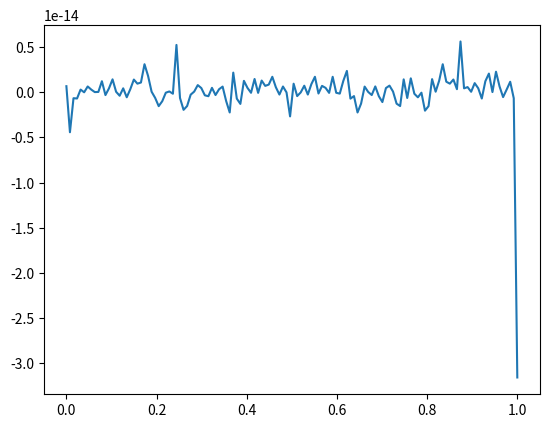
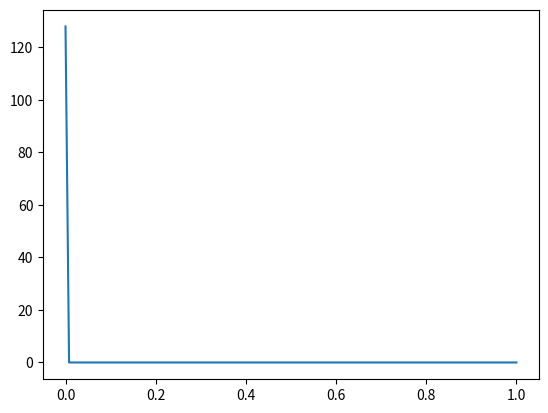
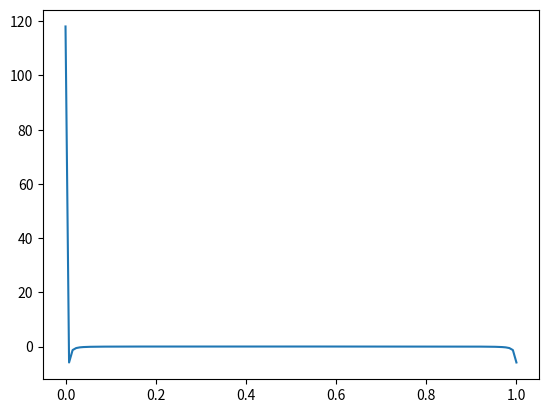
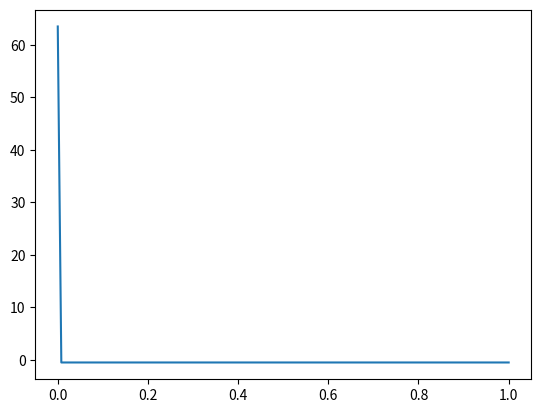

The matplotlib source for these figures, in order:
"""
"""
import numpy as np
import matplotlib.pyplot as plt


omega = lambda p, q: np.exp((2.0 * np.pi * 1j * q) / p)

def fft(x):
   n = len(x)
   if n == 1:
      return x
   else:
      Feven = fft([x[i] for i in range(0, n, 2)])
      Fodd = fft([x[i] for i in range(1, n, 2)])
 
      combined = [0] * n
      for m in range(int(n/2)):
         combined[m] = Feven[m] + omega(n, -m) * Fodd[m]
         combined[m + int(n/2)] = Feven[m] - omega(n, -m) * Fodd[m]
 
      return combined

def main():
	N = 128
	X = [0, 1]
	delta = (X[1]-X[0]) / N

	f_a = lambda x: np.sin(2*np.pi*x)
	f_b = lambda x: 1
	f_c = lambda x: np.exp(-(x-(1/2))**2)
	f_d = lambda x: x
	
	favec = [f_a(X[0] + j*delta) for j in range(N)]
	fbvec = [f_b(X[0] + j*delta) for j in range(N)]
	fcvec = [f_c(X[0] + j*delta) for j in range(N)]
	fdvec = [f_d(X[0] + j*delta) for j in range(N)]

	F_a = fft(favec)
	F_b = fft(fbvec)
	F_c = fft(fcvec)
	F_d = fft(fdvec)

	#plot
	X_domain = np.linspace(X[0], X[1], N)
	plt.figure(1)
	plt.plot(X_domain, F_a)
	plt.figure(2)
	plt.plot(X_domain, F_b)
	plt.figure(3)
	plt.plot(X_domain, F_c)
	plt.figure(4)
	plt.plot(X_domain, F_d)
	plt.show()
	
if __name__ == '__main__':
	main()